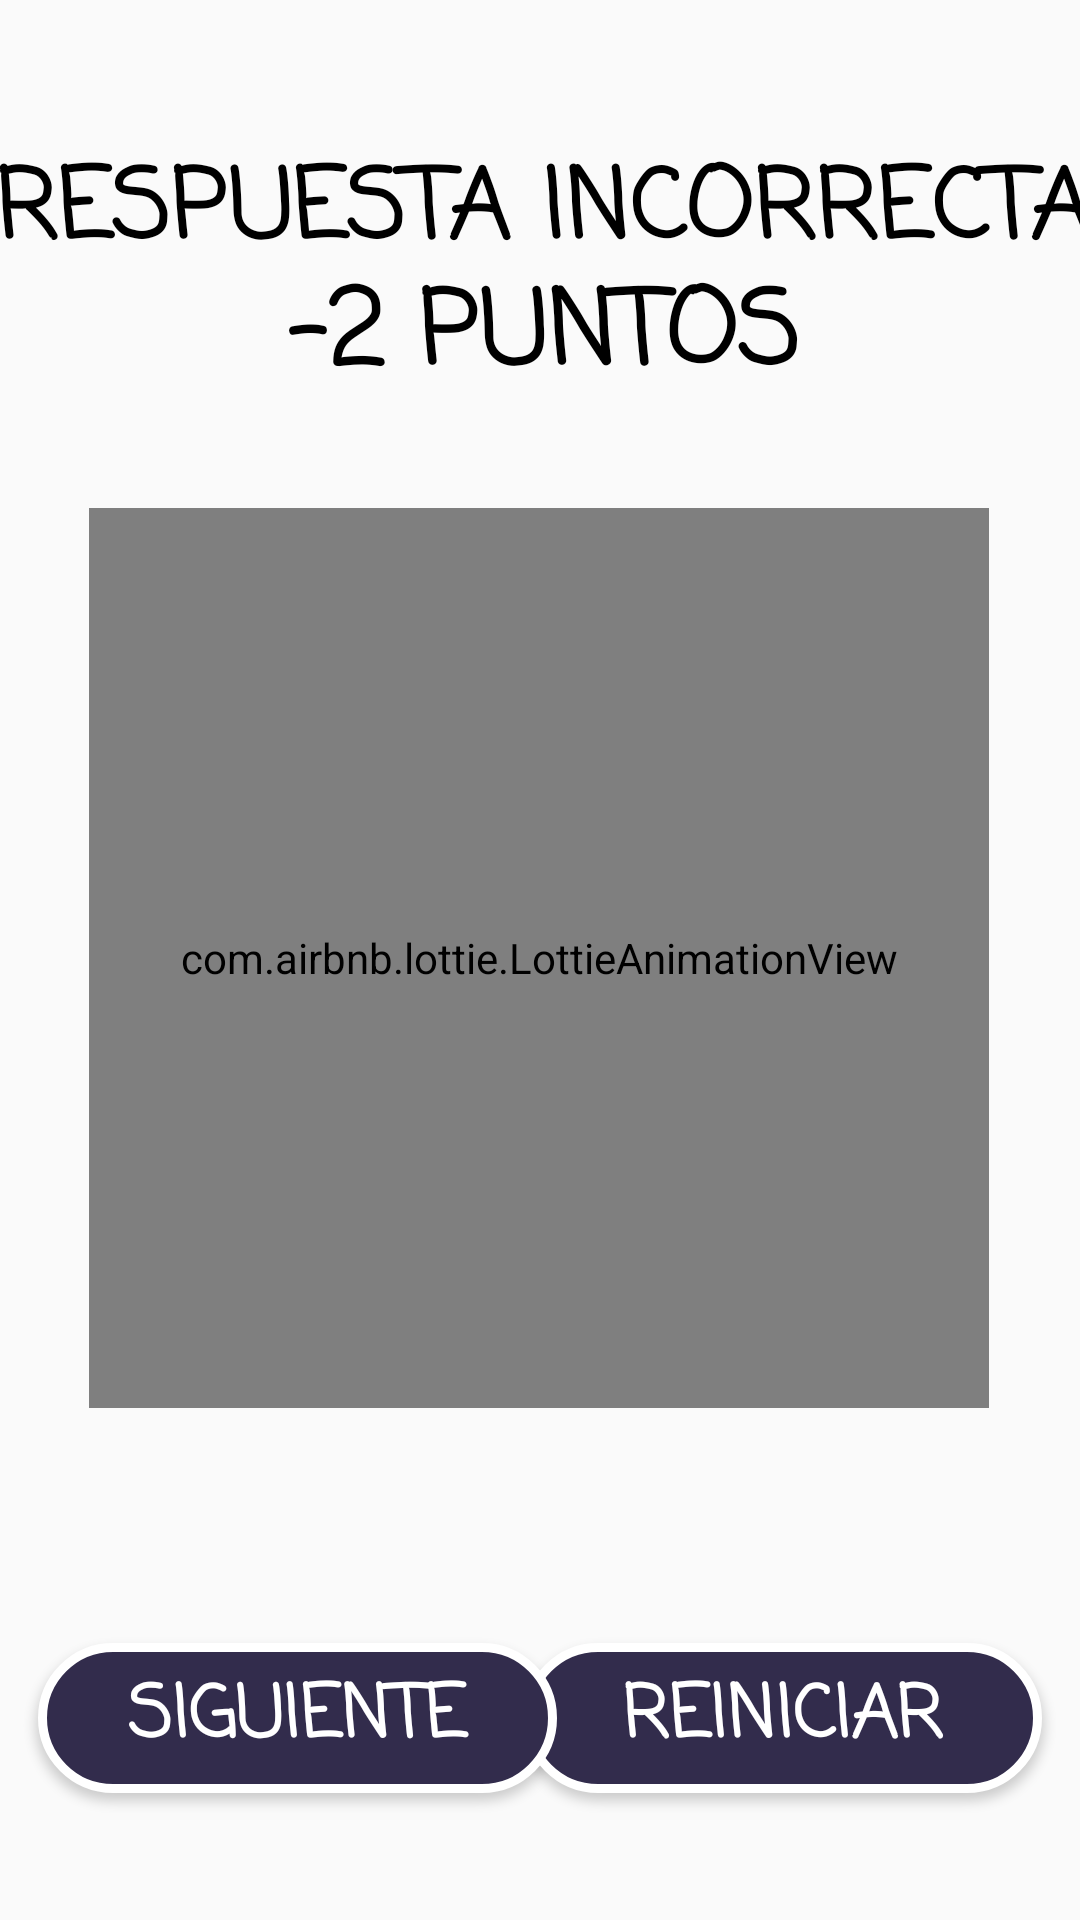

The Android layout XML behind this screen, and the referenced resources:
<!-- AndroidManifest.xml: application theme AppTheme -->
<!-- res/layout/fragment_pregunta_incorrecta.xml -->
<?xml version="1.0" encoding="utf-8"?>
<androidx.constraintlayout.widget.ConstraintLayout xmlns:android="http://schemas.android.com/apk/res/android"
    xmlns:app="http://schemas.android.com/apk/res-auto"
    xmlns:tools="http://schemas.android.com/tools"
    android:layout_width="match_parent"
    android:layout_height="match_parent"
    android:background="@drawable/fondorojo"
    tools:context=".PreguntaIncorrecta">

    <Button
        android:id="@+id/buttonReiniciar"
        android:layout_width="173dp"
        android:layout_height="50dp"
        android:background="@drawable/rounded_button"
        android:fontFamily="casual"
        android:text="@string/botonReinciar"
        android:textAlignment="center"
        android:textColor="@color/white"
        android:textSize="24sp"
        android:textStyle="bold"
        app:layout_constraintBottom_toBottomOf="parent"
        app:layout_constraintEnd_toEndOf="parent"
        app:layout_constraintHorizontal_bias="0.932"
        app:layout_constraintStart_toStartOf="parent"
        app:layout_constraintTop_toTopOf="parent"
        app:layout_constraintVertical_bias="0.928"
        tools:ignore="TextSizeCheck" />

    <Button
        android:id="@+id/buttonSiguiente2"
        android:layout_width="173dp"
        android:layout_height="50dp"
        android:background="@drawable/rounded_button"
        android:fontFamily="casual"
        android:text="@string/botonSiguiente"
        android:textAlignment="center"
        android:textColor="@color/white"
        android:textSize="24sp"
        android:textStyle="bold"
        app:layout_constraintBottom_toBottomOf="parent"
        app:layout_constraintEnd_toEndOf="parent"
        app:layout_constraintHorizontal_bias="0.067"
        app:layout_constraintStart_toStartOf="parent"
        app:layout_constraintTop_toTopOf="parent"
        app:layout_constraintVertical_bias="0.928"
        tools:ignore="TextSizeCheck" />


    <TextView
        android:id="@+id/textView8"
        android:layout_width="388dp"
        android:layout_height="52dp"
        android:fontFamily="casual"
        android:text="@string/restaPuntos"
        android:textAlignment="center"
        android:textColor="@color/black"
        android:textSize="34sp"
        android:textStyle="bold"
        app:layout_constraintBottom_toBottomOf="parent"
        app:layout_constraintEnd_toEndOf="parent"
        app:layout_constraintHorizontal_bias="0.478"
        app:layout_constraintStart_toStartOf="parent"
        app:layout_constraintTop_toTopOf="parent"
        app:layout_constraintVertical_bias="0.147"
        tools:ignore="TextSizeCheck" />

    <TextView
        android:id="@+id/textView7"
        android:layout_width="388dp"
        android:layout_height="90dp"
        android:fontFamily="casual"
        android:text="@string/RespuestaIncorrecta"
        android:textAlignment="center"
        android:textColor="@color/black"
        android:textSize="32sp"
        android:textStyle="bold"
        app:layout_constraintBottom_toBottomOf="parent"
        app:layout_constraintEnd_toEndOf="parent"
        app:layout_constraintHorizontal_bias="0.478"
        app:layout_constraintStart_toStartOf="parent"
        app:layout_constraintTop_toTopOf="parent"
        app:layout_constraintVertical_bias="0.084"
        tools:ignore="TextSizeCheck" />

    <com.airbnb.lottie.LottieAnimationView
        android:id="@+id/animattion_view_correct"
        android:layout_width="300dp"
        android:layout_height="300dp"
        app:layout_constraintBottom_toBottomOf="parent"
        app:layout_constraintEnd_toEndOf="parent"
        app:layout_constraintHorizontal_bias="0.495"
        app:layout_constraintStart_toStartOf="parent"
        app:layout_constraintTop_toTopOf="parent"
        app:layout_constraintVertical_bias="0.498"
        app:lottie_autoPlay="true"
        app:lottie_fileName="incorrect.json"
        app:lottie_loop="true"
        tools:ignore="MissingConstraints,ImageContrastCheck" />

</androidx.constraintlayout.widget.ConstraintLayout>
<!-- resources referenced by this layout -->
<resources>
  <!-- drawable rounded_button (drawable) -->
  <shape xmlns:android="http://schemas.android.com/apk/res/android">
      <corners android:radius="50dp" />
      <stroke android:width="3dp"
          android:color="@android:color/background_light"/>
      <solid android:color="#322C4C" />
  </shape>
  <string name="RespuestaIncorrecta">¡RESPUESTA INCORRECTA!</string>
  <string name="botonReinciar">REINICIAR</string>
  <string name="botonSiguiente">SIGUIENTE</string>
  <string name="restaPuntos">-2 PUNTOS</string>
  <style name="AppTheme" parent="Theme.AppCompat.Light.NoActionBar">
  
          <item name="android:soundEffectsEnabled">false</item>
      </style>
  <!-- not gathered from this repository: default colours our renderer supplied (Android Studio template values) -->
  <color name="black">#FF000000</color>
  <color name="white">#FFFFFFFF</color>
</resources>
